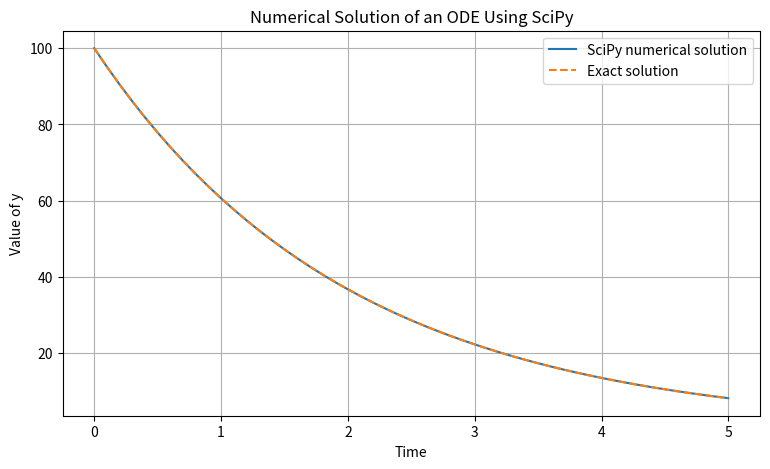

This chart was generated by the following Python code: (Note: this script raises an exception after producing the figure.)
import numpy as np
import matplotlib.pyplot as plt
from scipy.integrate import solve_ivp


# PART A: ORIGINAL DIFFERENTIAL EQUATION
print("PART A: SOLVING ODE USING SCIPY")

# Differential equation: dy/dt = -0.5y
def decay_model(t, y):
    return -0.5 * y


initial_value = [100]
time_interval = (0, 5)

solution = solve_ivp(
    decay_model,
    time_interval,
    initial_value,
    t_eval=np.linspace(0, 5, 51)
)

# Exact solution
exact_values = 100 * np.exp(-0.5 * solution.t)

print("Initial value:", initial_value[0])
print("Time interval:", time_interval)
print("Final SciPy solution:", round(solution.y[0][-1], 4))
print("Final exact value:", round(exact_values[-1], 4))
print("Absolute error:", round(
    abs(solution.y[0][-1] - exact_values[-1]), 6
))


# PART B: CHANGE THE INITIAL VALUE
print("\nPART B: CHANGED INITIAL VALUE")

new_initial_value = [150]

new_solution = solve_ivp(
    decay_model,
    time_interval,
    new_initial_value,
    t_eval=np.linspace(0, 5, 51)
)

new_exact_value = 150 * np.exp(-0.5 * new_solution.t[-1])

print("New initial value:", new_initial_value[0])
print("New final SciPy solution:",
      round(new_solution.y[0][-1], 4))
print("New exact value:", round(new_exact_value, 4))


# PART C: REAL-WORLD APPLICATION
print("\nPART C: MEDICINE CONCENTRATION MODEL")

# Medicine concentration decreases at a rate of 0.2 per hour.
def medicine_model(t, concentration):
    return -0.2 * concentration


medicine_solution = solve_ivp(
    medicine_model,
    (0, 5),
    [500],
    t_eval=np.linspace(0, 5, 51)
)

medicine_exact = 500 * np.exp(-0.2 * medicine_solution.t[-1])

print("Initial medicine concentration: 500 mg")
print("Time period: 5 hours")
print("Final estimated concentration:",
      round(medicine_solution.y[0][-1], 4), "mg")
print("Exact concentration:",
      round(medicine_exact, 4), "mg")


# PART D: GRAPH
print("\nPART D: SCIPY ODE GRAPH")

plt.figure(figsize=(9, 5))

plt.plot(
    solution.t,
    solution.y[0],
    label="SciPy numerical solution"
)

plt.plot(
    solution.t,
    exact_values,
    linestyle="--",
    label="Exact solution"
)

plt.xlabel("Time")
plt.ylabel("Value of y")
plt.title("Numerical Solution of an ODE Using SciPy")
plt.legend()
plt.grid(True)

plt.savefig(
    "Task_18_SciPy_ODEs/documentation/Task_18_SciPy_ODE_Graph.png"
)

plt.show()
